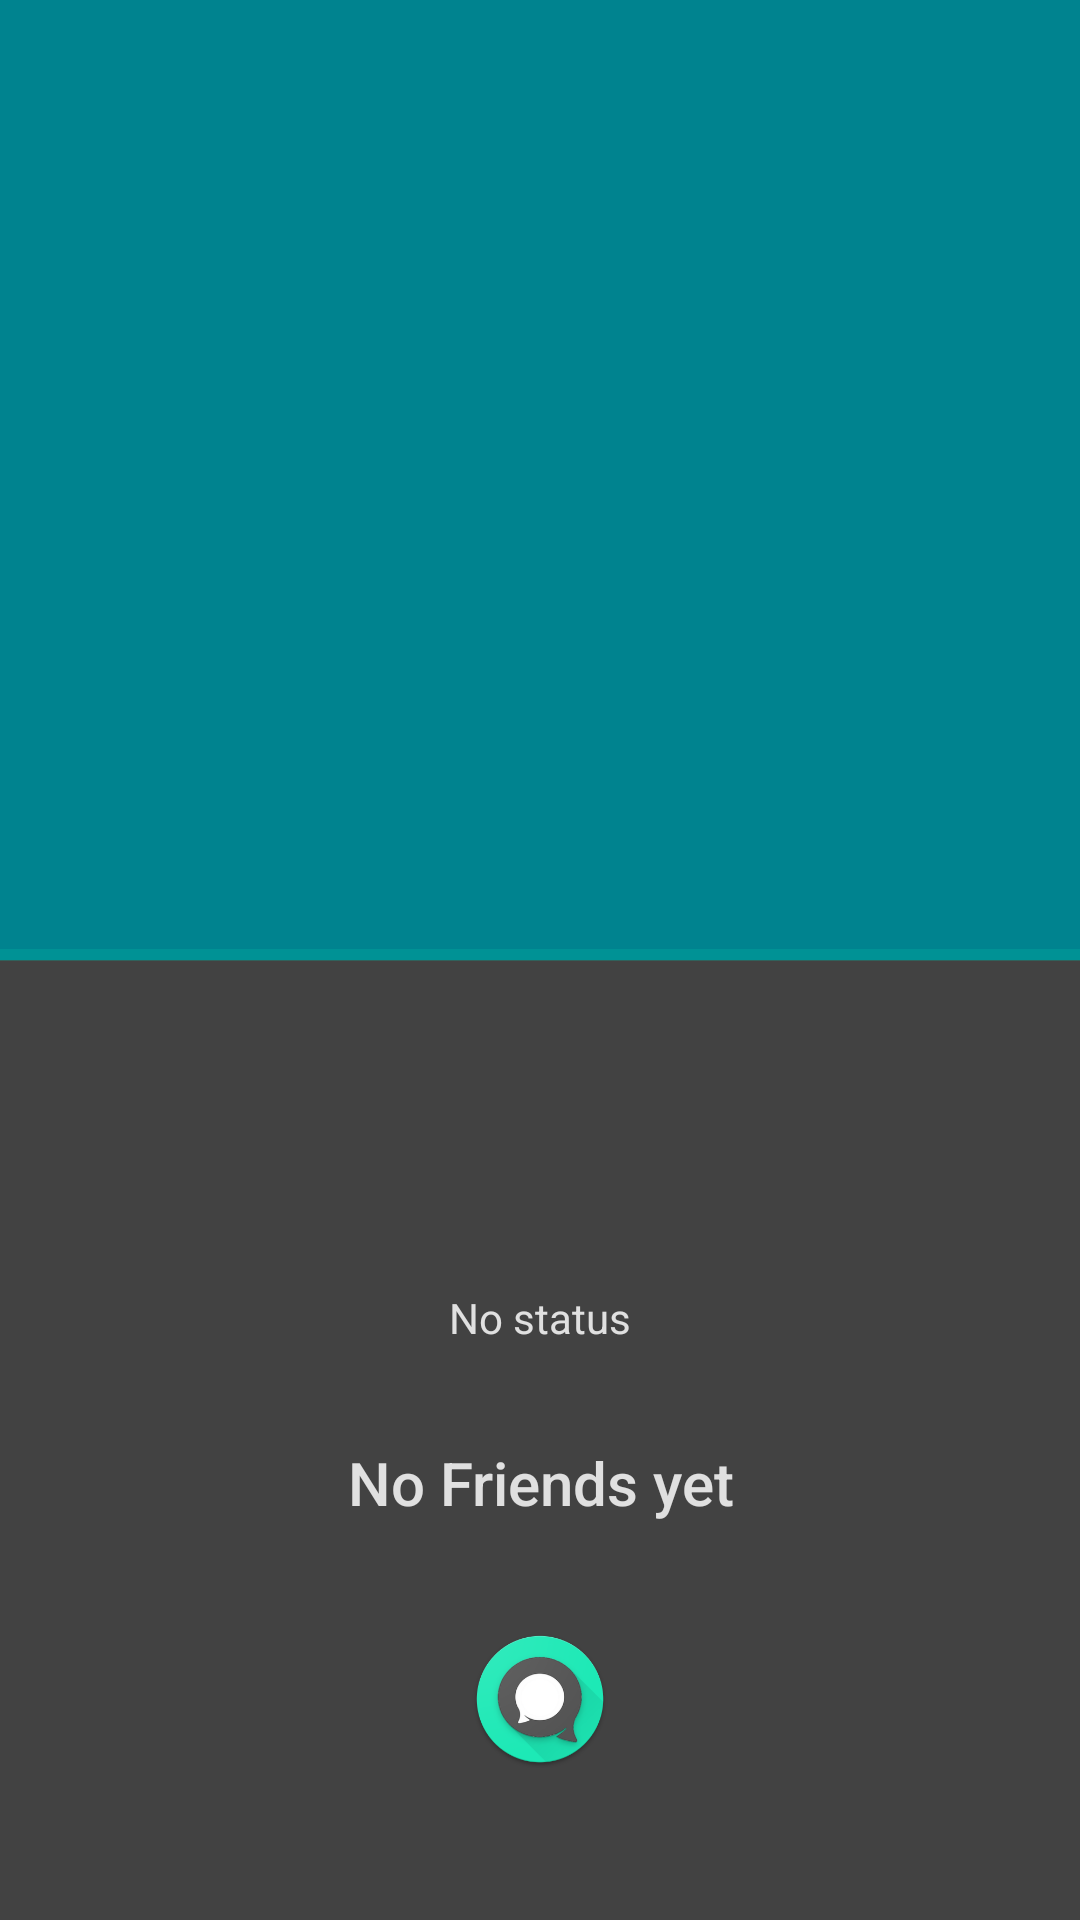

This screen was rendered from an Android layout file. Write that file and the resources it references.
<!-- AndroidManifest.xml: activity theme AppTheme.Overlay -->
<!-- res/layout/activity_profile.xml -->
<?xml version="1.0" encoding="utf-8"?>
<ScrollView  xmlns:android="http://schemas.android.com/apk/res/android"
    xmlns:app="http://schemas.android.com/apk/res-auto"
    xmlns:tools="http://schemas.android.com/tools"
    android:layout_width="match_parent"
    android:layout_height="match_parent"
    android:background="#424242"
    tools:context=".ui.social.ProfileActivity">

    <RelativeLayout
        android:layout_width="match_parent"
        android:layout_height="wrap_content"
        android:animateLayoutChanges="true">

        <ImageView
            android:id="@+id/dp"
            android:layout_width="match_parent"
            android:layout_height="320dp"
            android:layout_alignParentTop="true"
            android:background="@color/colorPrimaryDark"
            android:scaleType="centerCrop"
            android:contentDescription="@string/dp" />

        <ProgressBar
            android:id="@+id/layout_progress"
            android:layout_width="match_parent"
            android:layout_height="20dp"
            android:indeterminate="true"
            android:layout_marginTop="-12dp"
            android:layout_below="@+id/dp"
            style="@style/Base.Widget.AppCompat.ProgressBar.Horizontal"/>

        <LinearLayout
            android:layout_width="wrap_content"
            android:layout_height="wrap_content"
            android:layout_alignParentEnd="true"
            android:layout_marginTop="-40dp"
            android:layout_below="@+id/dp"
            android:orientation="horizontal"
            android:padding="@dimen/default_margin"
            android:animateLayoutChanges="true">

            <Button
                android:id="@+id/action_btn"
                android:layout_width="wrap_content"
                android:layout_height="wrap_content"
                android:textColor="@android:color/white"
                android:visibility="gone"
                android:paddingStart="@dimen/default_margin"
                android:paddingEnd="@dimen/default_margin"
                android:drawablePadding="10dp"
                android:textSize="18sp"
                android:textAllCaps="false"
                android:layout_gravity="center_vertical"
                android:background="@drawable/bg_social_btn"/>

            <ImageView
                android:id="@+id/delete_request_btn"
                android:layout_width="@dimen/action_bar_height"
                android:layout_height="@dimen/action_bar_height"
                android:scaleType="center"
                android:visibility="gone"
                app:srcCompat="@drawable/ic_clear_shadow"
                android:layout_gravity="center_vertical"
                android:contentDescription="@string/back_button" />

        </LinearLayout>

        <TextView
            android:id="@+id/name"
            android:layout_width="match_parent"
            android:layout_height="wrap_content"
            android:layout_below="@+id/dp"
            android:gravity="center"
            android:layout_marginTop="60dp"
            android:paddingStart="@dimen/default_margin"
            android:paddingEnd="@dimen/default_margin"
            android:textStyle="bold"
            android:textColor="@android:color/white"
            android:textSize="25sp" />

        <TextView
            android:id="@+id/status"
            android:layout_width="match_parent"
            android:layout_height="wrap_content"
            android:layout_below="@+id/name"
            android:gravity="center"
            android:hint="@string/no_status"
            android:textColorHint="@color/material_grey300"
            android:padding="@dimen/default_margin"
            android:textColor="@android:color/white" />

        <Button
            android:id="@+id/friend_count"
            android:layout_width="wrap_content"
            android:layout_height="wrap_content"
            android:layout_below="@+id/status"
            android:gravity="center"
            android:layout_centerHorizontal="true"
            android:hint="@string/no_friends"
            android:textAllCaps="false"
            android:textColorHint="@color/material_grey300"
            android:textSize="20sp"
            android:padding="@dimen/default_margin"
            android:drawableStart="@drawable/ic_people"
            android:drawablePadding="10dp"
            android:textColor="@android:color/white"
            style="?android:attr/borderlessButtonStyle" />

        <ImageButton
            android:id="@+id/open_chat_btn"
            android:layout_width="66dp"
            android:layout_height="66dp"
            android:layout_below="@+id/friend_count"
            android:layout_centerHorizontal="true"
            android:layout_marginTop="10dp"
            android:padding="@dimen/default_margin"
            android:scaleType="center"
            android:background="@android:color/transparent"
            android:src="@drawable/ic_chat_logo"
            android:contentDescription="@string/open_chat" />

        <ImageView
            android:id="@+id/back_btn"
            android:layout_width="@dimen/action_bar_height"
            android:layout_height="@dimen/action_bar_height"
            android:scaleType="center"
            android:layout_alignParentStart="true"
            android:layout_alignParentTop="true"
            android:layout_marginTop="@dimen/status_bar_height"
            app:srcCompat="@drawable/ic_arrow_back_shadow"
            android:contentDescription="@string/back_button" />

    </RelativeLayout>

</ScrollView>
<!-- resources referenced by this layout -->
<resources>
  <color name="colorPrimaryDark">#00838f</color>
  <color name="material_grey300">#E0E0E0</color>
  <dimen name="action_bar_height">50dp</dimen>
  <dimen name="default_margin">16dp</dimen>
  <dimen name="status_bar_height">24dp</dimen>
  <!-- drawable bg_social_btn (drawable) -->
  <?xml version="1.0" encoding="utf-8"?>
  <layer-list xmlns:android="http://schemas.android.com/apk/res/android">
  
      <item>
          <shape android:shape="rectangle">
              <corners android:radius="25dp"/>
              <solid android:color="@color/colorAccent"/>
          </shape>
      </item>
  
  </layer-list>
  <!-- drawable ic_arrow_back_shadow: png bitmap (drawable-hdpi, 822 bytes) -->
  <!-- drawable ic_chat_logo: png bitmap (drawable-hdpi, 5950 bytes) -->
  <!-- drawable ic_clear_shadow: png bitmap (drawable-hdpi, 1336 bytes) -->
  <string name="back_button">Back button</string>
  <string name="dp">dp</string>
  <string name="no_friends">No Friends yet</string>
  <string name="no_status">No status</string>
  <string name="open_chat">Open chat</string>
  <style name="AppTheme.Overlay">
          <item name="android:windowDrawsSystemBarBackgrounds">true</item>
          <item name="android:statusBarColor">@android:color/transparent</item>
          <item name="android:windowTranslucentNavigation">true</item>
      </style>
  <color name="colorAccent">#00bfa5</color>
</resources>
